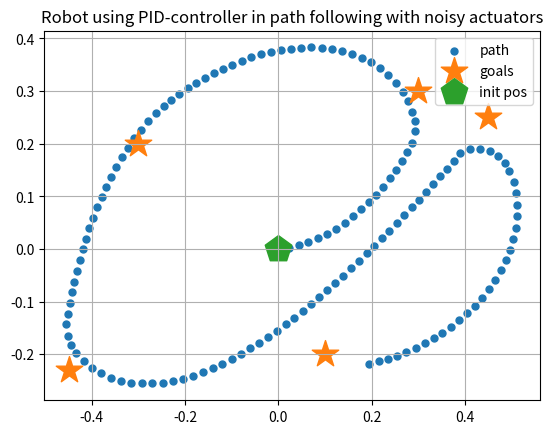

Write Python code to recreate this figure.
import numpy as np
import matplotlib.pyplot as plt
import matplotlib.cm as cm
import math, random
np.set_printoptions(precision=2, suppress=True)

DT = 0.025
K_DO = 0.3
K_DA = 0.008
K_RO = 0.6
K_RA = 0.4

K_DP = 0.6
K_DI = 0.002
K_DD = 0.002
K_RP = 0.2
K_RI = 0.0002
K_RD = 0.001
K_UV = 0.2
K_UW = 0.2
SCALE_ERR_R = 0.9
SCALE_ERR_L = 1.1
WHEEL_R = 0.032
CHASSIS_L = 0.15
PWM_V = 48
DC_TO_ODO = 15
INTEGRAL_LEN = 40

def normAngle(x):
	x = math.fmod(x + np.pi, 2*np.pi)
	if (x < 0):
		x += 2*np.pi
	return x - np.pi

plotPos = np.zeros((1,6))
pos = [0 for _ in range(6)]
goal = np.array([
	[0.3, 0.3],#45],
	[-0.3, 0.2],
	[-0.45, -0.23],
	[0.45, 0.25],
	[0.1, -0.2]
])
ePos = [0 for _ in range(2)]
eVel = [0 for _ in range(2)]
ePosInt = [[0 for _ in range(2)] for _ in range(INTEGRAL_LEN)]
prevIndex = 0
pid = [0 for _ in range(2)]
uGoal = [0 for _ in range(2)]
eDuty = [0 for _ in range(2)]
duty = [0 for _ in range(2)]
odo = [0 for _ in range(2)]
colors = cm.rainbow(np.linspace(0, 1, 4))
count = 0.

for i in range(5):
	for j in range(120):
		# pos controller
		ePos[0] = np.sqrt((goal[i][0] - pos[0])**2 + (goal[i][1] - pos[1])**2)
		ePos[1] = normAngle(np.arctan2(goal[i][1] - pos[1], goal[i][0] - pos[0]) - pos[2])
		ePosInt[prevIndex][0] = ePos[0]
		ePosInt[prevIndex][1] = ePos[1]
		#print(f'{ePos[1]:.2f} -> {normAngle(ePos[1]):.2f}')
		eVel[0] = (ePos[0] - ePosInt[(prevIndex - 1) % INTEGRAL_LEN][0]) / DT
		eVel[1] = (ePos[1] - ePosInt[(prevIndex - 1) % INTEGRAL_LEN][1]) / DT
		#eVel[0] = K_DO * ePos[0] / (K_DA + ePos[0]) - pos[3]
		#eVel[1] = K_RO * np.abs(ePos[1]) / (K_RA + np.abs(ePos[1])) - pos[4]
		eInt = [0 for _ in range(2)]
		for k in range(INTEGRAL_LEN):
			eInt[0] += ePosInt[k][0] * DT
			eInt[1] += ePosInt[k][1] * DT
		prevIndex = (prevIndex + 1) % INTEGRAL_LEN

		pid[0] = K_DP*ePos[0] + K_DI*eInt[0] + K_DD*eVel[0]
		pid[1] = K_RP*ePos[1] + K_RI*eInt[1] + K_RD*eVel[1]

		uGoal[0] = K_DO * pid[0] / (K_DA + pid[0])
		uGoal[1] = K_RO * pid[1]# K_RO * pid[1] / (K_RA + pid[1])

		#eDuty[0] = uGoal[0] - pos[3]#0.5*WHEEL_R*PWM_V*(odo[0] + odo[1])
		#eDuty[1] = uGoal[1] - pos[4]#WHEEL_R*PWM_V*(odo[0] - odo[1]) / CHASSIS_L
		
		duty[0] = uGoal[0] + uGoal[1]#(K_UV*uGoal[0] + K_UW*uGoal[1]) / DC_TO_ODO
		duty[1] = uGoal[0] - uGoal[1]#(K_UV*uGoal[0] - K_UW*uGoal[1]) / DC_TO_ODO
		if (np.abs(duty[0]) < 0.12):
			duty[0] = 0
		if (np.abs(duty[1]) < 0.12):
			duty[1] = 0
		if (np.abs(duty[0]) > 1):
			duty[0] /= np.abs(duty[0])
		if (np.abs(duty[1]) > 1):
			duty[1] /= np.abs(duty[1])
		
		if (ePos[0] < 0.1):
			count += j*DT
			break
		
		# plant
		#noise = np.random.normal(0, 0.1, 2)
		#odo[0] = SCALE_ERR_R * duty[0] + noise[0]
		#odo[1] = SCALE_ERR_L * duty[1] + noise[1]
		odo[0] = 2*np.pi*DC_TO_ODO*duty[0]*WHEEL_R
		odo[1] = 2*np.pi*DC_TO_ODO*duty[1]*WHEEL_R
		pos[3] = 0.5*(odo[0] + odo[1])
		pos[4] = (odo[0] - odo[1]) / CHASSIS_L
		pos[2] = normAngle(pos[2] + pos[4]*DT)
		pos[0] += pos[3]*np.cos(pos[2])*DT
		pos[1] += pos[3]*np.sin(pos[2])*DT
		pos[5] = i
		plotPos = np.concatenate((plotPos, [pos]), axis=0)

		print(f'pos: ({pos[0]:.2f}, {pos[1]:.2f}, {(pos[2]*180/np.pi):.2f}, {pos[3]:.2f}, {(pos[4]*180/np.pi):.2f}), '
			f'ePos: ({ePos[0]:.2f}, {(ePos[1]*180/np.pi):.2f}), '
			f'eVel: ({eVel[0]:.2f}, {(eVel[1]*180/np.pi):.2f}), '
			f'eInt: ({eInt[0]:.2f}, {(eInt[1]*180/np.pi):.2f})\r\n'
			f'pid: ({pid[0]:.2f} {pid[1]:.2f}), '
			f'uGoal: ({uGoal[0]:.2f}, {uGoal[1]:.2f}), '
			f'eDuty: ({eDuty[0]:.2f}, {(eDuty[1]*180/np.pi):.2f}), '
			f'duty: ({duty[0]:.2f}, {duty[1]:.2f})\r\n'
			f'odo: ({odo[0]:.2f}, {odo[1]:.2f})\r\n'
		)
		#input()
		
print(f'total time: {count:.2f}')
		
# plot points
#plt.xlim(-0.5, 0.5)
#plt.ylim(-0.5, 0.5)
plt.scatter(plotPos[:,0], plotPos[:,1], s=100, marker='.', label='path')
plt.scatter(goal[:,0], goal[:,1], s=400, marker='*', label='goals')
plt.scatter(0, 0, s=400, marker='p', label='init pos')
plt.title('Robot using PID-controller in path following with noisy actuators')
plt.grid()
plt.legend()
plt.show()
